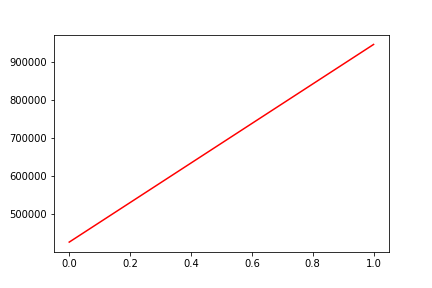

The table this chart was drawn from, first rows:
, date, assets
0, 0, 426899
1, 20190702, 945282
